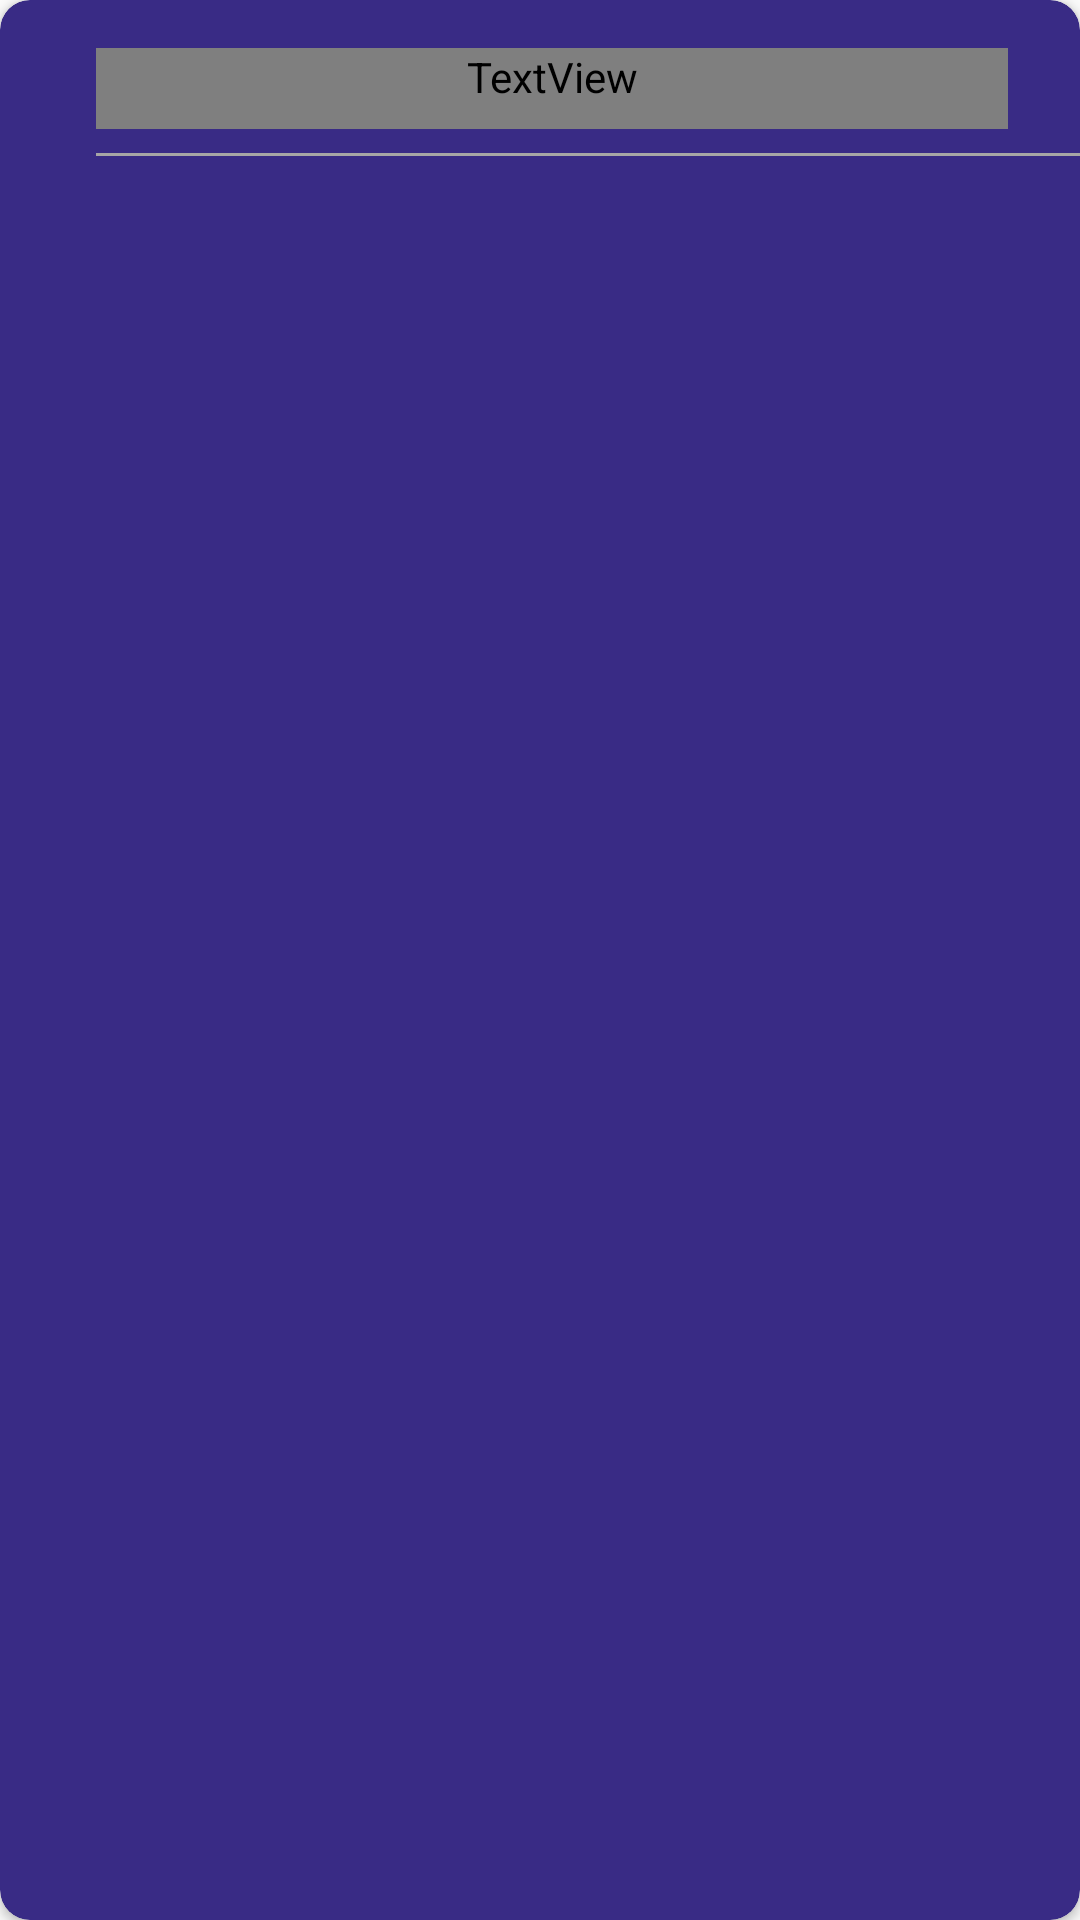

This screen was rendered from an Android layout file. Write that file and the resources it references.
<!-- AndroidManifest.xml: application theme AppTheme -->
<!-- res/layout/task_card_view.xml -->
<?xml version="1.0" encoding="utf-8"?>


<layout xmlns:android="http://schemas.android.com/apk/res/android"
    xmlns:card_view="http://schemas.android.com/apk/res-auto"
    xmlns:tools="http://schemas.android.com/tools"

    >

    <androidx.cardview.widget.CardView
        android:id="@+id/card_view"
        android:layout_width="200dp"
        android:layout_height="300dp"
        android:layout_gravity="center"
        android:layout_marginTop="100dp"
        android:layout_marginLeft="10dp"
        android:layout_marginRight="10dp"
        card_view:cardBackgroundColor="@color/purple"
        card_view:cardCornerRadius="10dp"
        >
        <androidx.constraintlayout.widget.ConstraintLayout
            android:layout_width="match_parent"
            android:layout_height="match_parent">

            <TextView
                android:id="@+id/task_name"
                android:layout_width="match_parent"
                android:layout_height="wrap_content"
                android:layout_marginStart="32dp"
                android:layout_marginTop="16dp"
                android:layout_marginEnd="24dp"
                android:fontFamily="@font/roboto_medium"
                android:paddingBottom="8dp"
                android:textAlignment="viewStart"
                android:textColor="@color/text_pink"
                android:textSize="18sp"
                card_view:layout_constraintEnd_toEndOf="parent"
                card_view:layout_constraintStart_toStartOf="parent"
                card_view:layout_constraintTop_toTopOf="parent"
                tools:text="watchlist" />

            <View
                android:id="@+id/view"
                android:layout_width="match_parent"
                android:layout_height="1dp"
                android:layout_marginStart="32dp"
                android:layout_marginTop="8dp"
                android:background="@color/primary_gray_text"
                card_view:layout_constraintEnd_toEndOf="parent"
                card_view:layout_constraintStart_toStartOf="parent"
                card_view:layout_constraintTop_toBottomOf="@+id/task_name" />

            <androidx.recyclerview.widget.RecyclerView
                android:id="@+id/item_lists"
                android:layout_width="match_parent"
                android:layout_height="match_parent"
                android:layout_marginTop="70dp"
                card_view:layoutManager="androidx.recyclerview.widget.LinearLayoutManager"
                card_view:layout_constraintEnd_toEndOf="parent"
                card_view:layout_constraintStart_toStartOf="parent"
                card_view:layout_constraintTop_toBottomOf="@+id/view"
                tools:listitem="@layout/task_item_view" />

        </androidx.constraintlayout.widget.ConstraintLayout>

    </androidx.cardview.widget.CardView>

</layout>
<!-- res/layout/task_item_view.xml (included above) -->
<?xml version="1.0" encoding="utf-8"?>

<layout xmlns:android="http://schemas.android.com/apk/res/android"
    xmlns:app="http://schemas.android.com/apk/res-auto"
    xmlns:tools="http://schemas.android.com/tools">


    <androidx.constraintlayout.widget.ConstraintLayout
        android:layout_width="match_parent"
        android:layout_height="wrap_content">

        <TextView
            android:id="@+id/task_item"
            style="@android:style/Widget.DeviceDefault.TextView"
            android:layout_width="wrap_content"
            android:layout_height="wrap_content"
            android:layout_marginStart="4dp"
            android:layout_marginTop="8dp"
            android:layout_marginEnd="16dp"
            android:layout_marginBottom="8dp"
            android:fontFamily="@font/roboto"
            android:text="Buy milk"
            android:textAppearance="@style/TextAppearance.AppCompat.Large"
            android:textColor="@color/text_pink"
            android:textSize="14sp"
            android:typeface="normal"
            app:layout_constraintBottom_toBottomOf="parent"
            app:layout_constraintEnd_toEndOf="parent"
            app:layout_constraintHorizontal_bias="0.064"
            app:layout_constraintStart_toEndOf="@+id/checkbox_done"
            app:layout_constraintTop_toTopOf="parent"
            app:layout_constraintVertical_bias="0.0" />

        <CheckBox
            android:id="@+id/checkbox_done"
            android:layout_width="wrap_content"
            android:layout_height="wrap_content"
            android:layout_marginStart="24dp"
            android:buttonTint="@color/text_pink"
            android:scaleX="0.6"
            android:scaleY="0.6"
            app:layout_constraintBottom_toBottomOf="parent"
            app:layout_constraintStart_toStartOf="parent"
            app:layout_constraintTop_toTopOf="parent" />


    </androidx.constraintlayout.widget.ConstraintLayout>

</layout>
<!-- resources referenced by this layout -->
<resources>
  <color name="primary_gray_text">#A7A6A6</color>
  <color name="purple">#392B85</color>
  <color name="text_pink">#FFE1DF</color>
  <style name="AppTheme" parent="Theme.AppCompat.Light.NoActionBar">
          
          <item name="colorPrimary">@color/colorPrimary</item>
          <item name="colorPrimaryDark">@color/colorPrimaryDark</item>
          <item name="colorAccent">@color/colorAccent</item>
      </style>
  <color name="colorPrimary">#fff</color>
  <color name="colorPrimaryDark">#392B85</color>
  <color name="colorAccent">#363638</color>
</resources>
